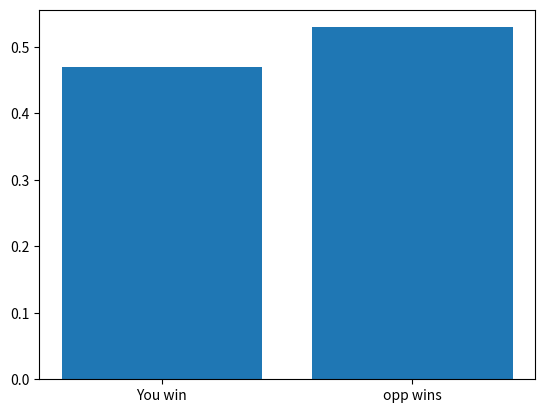

Reproduce this figure in Python.
import numpy as np
import matplotlib.pyplot as plt
def card_game(trials=100000):
  deck=np.repeat(np.arange(1,14),4)
  shuffle=np.array([np.random.permutation(deck) for _ in range(trials)])
  my_card=shuffle[:,0]
  opp_card=shuffle[:,1]
  win_win=np.sum(my_card>opp_card)
  opp_win=np.sum(my_card<=opp_card)
  win_prob=(win_win/trials)
  lose_prob=1.0-win_prob
  x_labels=["You win","opp wins"]
  y_values=[win_prob,lose_prob]
  print(f"Winning prob {win_prob}")
  plt.bar(x_labels,y_values)
  plt.show()
def main():
    card_game()
main()
  
